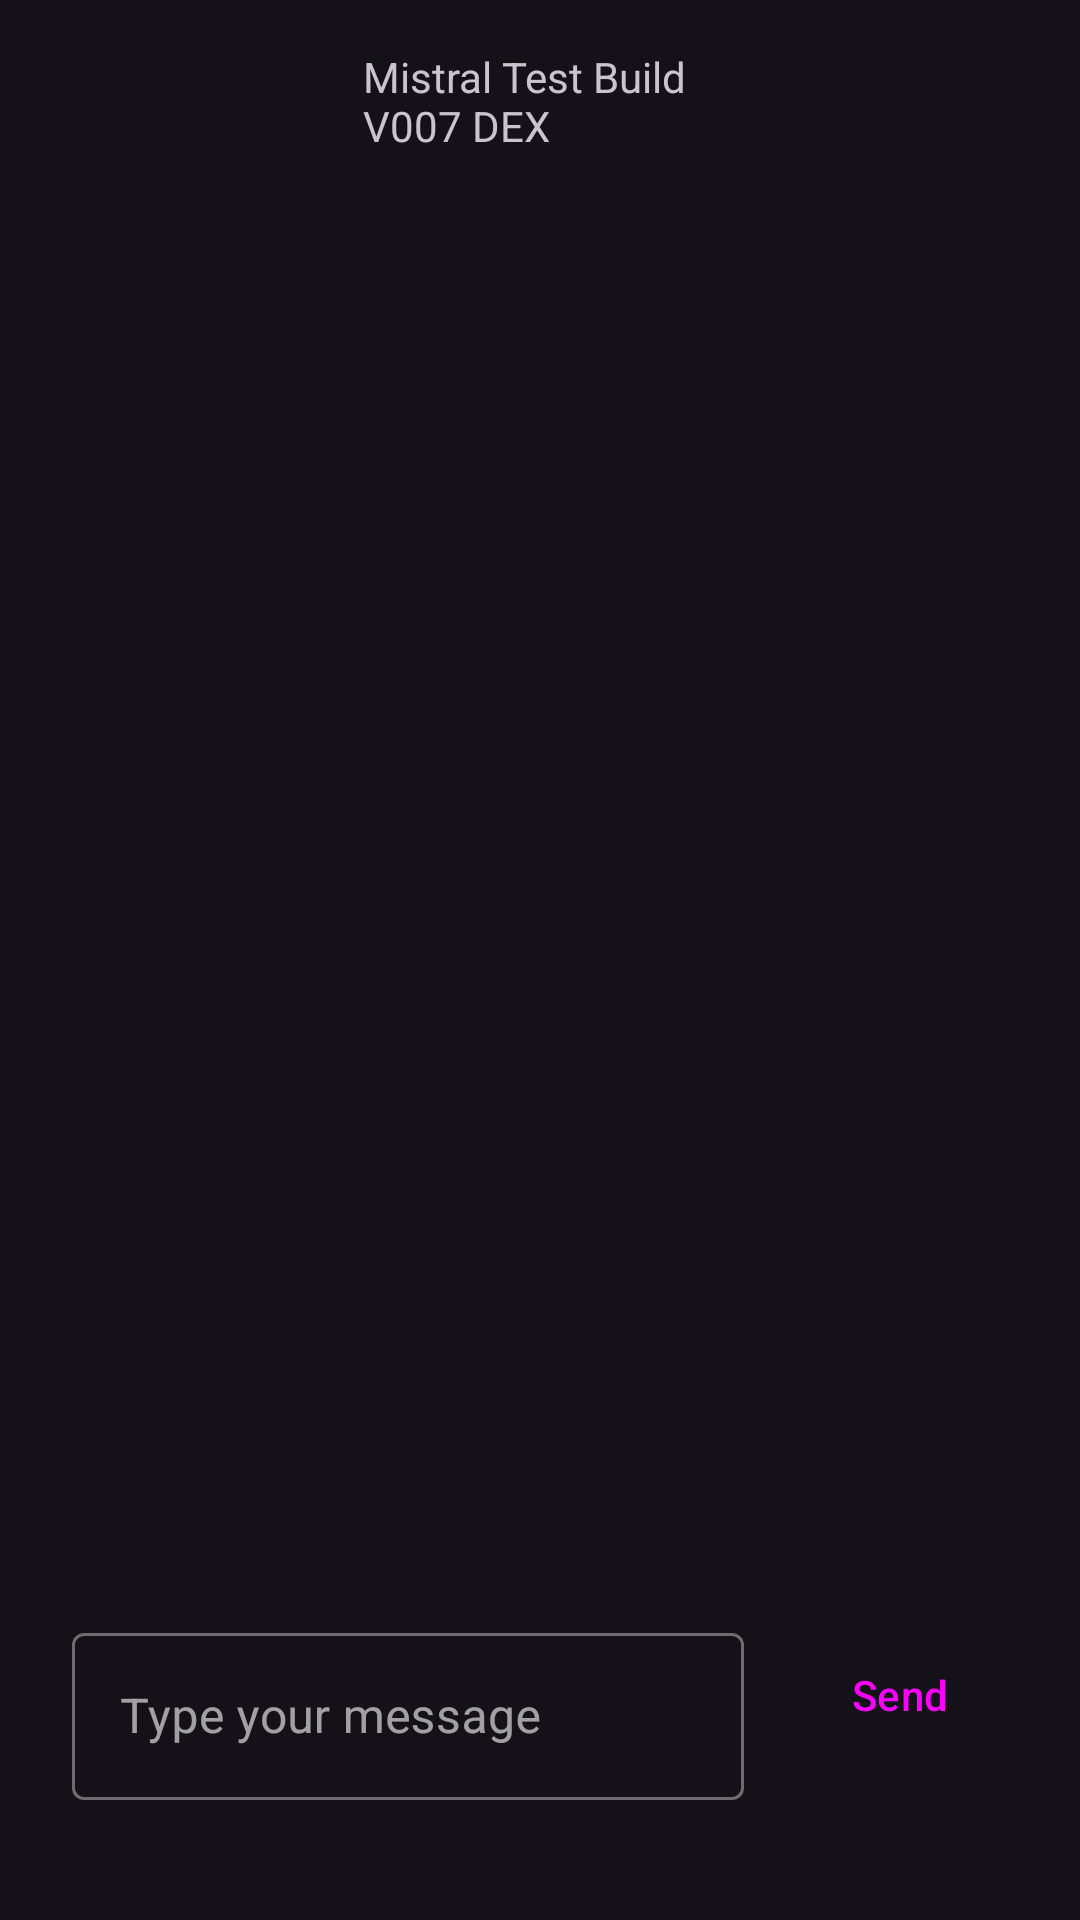

Here is an Android app screen rendered from its layout file. Give the layout XML and the strings, colors and styles it references.
<!-- AndroidManifest.xml: application theme Theme.Material3.Dark -->
<!-- res/layout/activity_mistral.xml -->
<?xml version="1.0" encoding="utf-8"?>
<androidx.constraintlayout.widget.ConstraintLayout
    xmlns:android="http://schemas.android.com/apk/res/android"
    xmlns:app="http://schemas.android.com/apk/res-auto"
    xmlns:tools="http://schemas.android.com/tools"
    android:layout_width="match_parent"
    android:layout_height="match_parent"
    android:padding="16dp">

    <ScrollView
        android:id="@+id/scrollView"
        android:layout_width="342dp"
        android:layout_height="517dp"
        app:layout_constraintBottom_toTopOf="@id/inputArea"
        app:layout_constraintEnd_toEndOf="parent"
        app:layout_constraintStart_toStartOf="parent"
        app:layout_constraintTop_toTopOf="parent"
        app:layout_constraintVertical_bias="1.0">

        <TextView
            android:id="@+id/textViewResponse"
            android:layout_width="match_parent"
            android:layout_height="wrap_content"
            android:textSize="16sp"
            android:visibility="visible"
            android:layout_gravity="start"/>
    </ScrollView>

    <LinearLayout
        android:id="@+id/inputArea"
        android:layout_width="0dp"
        android:layout_height="wrap_content"
        android:layout_marginBottom="16dp"
        android:orientation="horizontal"
        android:paddingTop="8dp"
        app:layout_constraintBottom_toBottomOf="parent"
        app:layout_constraintStart_toStartOf="parent"
        app:layout_constraintEnd_toEndOf="parent">

        <com.google.android.material.textfield.TextInputLayout
            android:id="@+id/editTextUserInputLayout"
            android:layout_width="0dp"
            android:layout_height="wrap_content"
            android:layout_margin="8dp"
            android:layout_weight="1"
            android:hint="Type your message"
            app:boxBackgroundMode="outline"
            app:hintAnimationEnabled="true"
            app:hintEnabled="true"
            app:theme="@style/ThemeOverlay.MaterialComponents.Dark"
            style="@style/Widget.MaterialComponents.TextInputLayout.OutlinedBox">

            <com.google.android.material.textfield.TextInputEditText
                android:id="@+id/editTextUserInput"
                android:layout_width="match_parent"
                android:layout_height="wrap_content"
                android:inputType="text" />
        </com.google.android.material.textfield.TextInputLayout>

        <Button
            android:id="@+id/buttonSend"
            style="@style/Widget.Material3.Button"
            android:layout_width="wrap_content"
            android:layout_height="38dp"
            android:text="Send"
            app:cornerRadius="5dp" />
    </LinearLayout>

    <TextView
        android:id="@+id/textView"
        android:layout_width="118dp"
        android:layout_height="58dp"
        android:text="Mistral Test Build V007 DEX"
        app:layout_constraintEnd_toEndOf="parent"
        app:layout_constraintStart_toStartOf="parent"
        tools:layout_editor_absoluteY="2dp" />
</androidx.constraintlayout.widget.ConstraintLayout>
<!-- resources referenced by this layout -->
<resources>

</resources>
